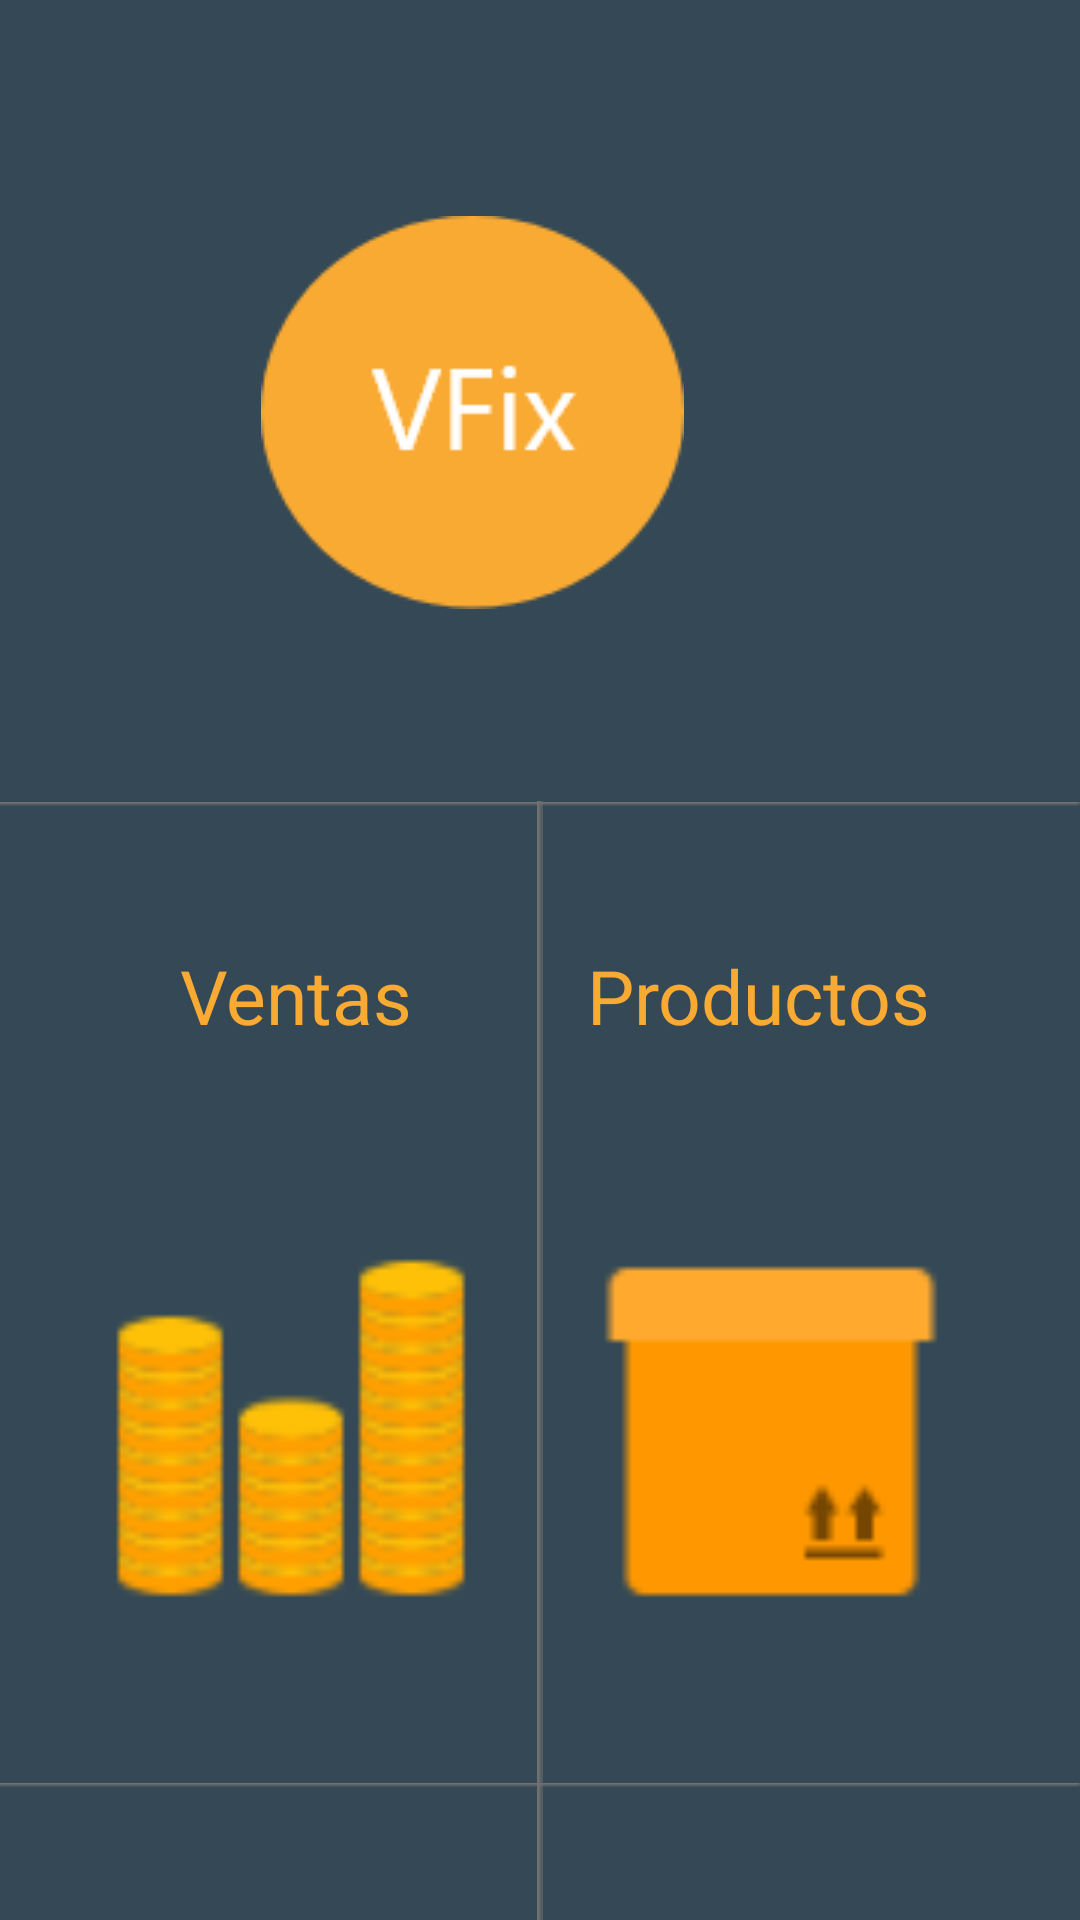

This screen was rendered from an Android layout file. Write that file and the resources it references.
<!-- AndroidManifest.xml: application theme AppTheme -->
<!-- res/layout/activity_popciones.xml -->
<?xml version="1.0" encoding="utf-8"?>
<androidx.constraintlayout.widget.ConstraintLayout xmlns:android="http://schemas.android.com/apk/res/android"
    xmlns:app="http://schemas.android.com/apk/res-auto"
    xmlns:tools="http://schemas.android.com/tools"
    android:layout_width="match_parent"
    android:layout_height="match_parent"
    android:background="@color/colorApp"
    tools:context=".popciones">

    <ImageView
        android:id="@+id/imageView2"
        android:layout_width="wrap_content"
        android:layout_height="wrap_content"
        android:layout_marginEnd="132dp"
        android:layout_marginTop="72dp"
        app:layout_constraintEnd_toEndOf="parent"
        app:layout_constraintTop_toTopOf="parent"
        app:srcCompat="@drawable/vfix" />

    <ImageView
        android:id="@+id/imageView3"
        android:layout_width="wrap_content"
        android:layout_height="wrap_content"
        app:layout_constraintEnd_toEndOf="parent"
        app:layout_constraintStart_toStartOf="parent"
        app:layout_constraintTop_toTopOf="@+id/imageView6"
        app:srcCompat="@drawable/linea" />

    <ImageView
        android:id="@+id/imageView6"
        android:layout_width="wrap_content"
        android:layout_height="wrap_content"
        android:layout_marginTop="64dp"
        app:layout_constraintEnd_toEndOf="parent"
        app:layout_constraintHorizontal_bias="0.0"
        app:layout_constraintStart_toStartOf="parent"
        app:layout_constraintTop_toBottomOf="@+id/imageView2"
        app:srcCompat="@drawable/linea3" />

    <ImageView
        android:id="@+id/imageView7"
        android:layout_width="wrap_content"
        android:layout_height="wrap_content"
        android:layout_marginBottom="44dp"
        app:layout_constraintBottom_toBottomOf="parent"
        app:layout_constraintEnd_toEndOf="parent"
        app:layout_constraintHorizontal_bias="0.0"
        app:layout_constraintStart_toStartOf="parent"
        app:srcCompat="@drawable/linea3" />

    <TextView
        android:id="@+id/labelVenta"
        android:layout_width="85dp"
        android:layout_height="43dp"
        android:layout_marginStart="60dp"
        android:layout_marginTop="48dp"
        android:text="Ventas"
        android:textColor="@color/colorTexto"
        android:textSize="25sp"
        app:layout_constraintStart_toStartOf="parent"
        app:layout_constraintTop_toTopOf="@+id/imageView3" />

    <TextView
        android:id="@+id/labelProducto"
        android:layout_width="wrap_content"
        android:layout_height="wrap_content"
        android:layout_marginEnd="50dp"
        android:layout_marginTop="48dp"
        android:text="Productos"
        android:textColor="@color/colorTexto"
        android:textSize="25sp"
        app:layout_constraintEnd_toEndOf="parent"
        app:layout_constraintTop_toTopOf="@+id/imageView3" />

    <ImageButton
        android:id="@+id/btnVentas"
        android:layout_width="138dp"
        android:layout_height="148dp"
        android:layout_marginStart="28dp"
        android:layout_marginTop="44dp"
        android:background="@drawable/moneda"
        android:scaleType="center"
        app:layout_constraintEnd_toStartOf="@+id/imageView3"
        app:layout_constraintHorizontal_bias="0.0"
        app:layout_constraintStart_toStartOf="parent"
        app:layout_constraintTop_toBottomOf="@+id/labelVenta" />

    <ImageButton
        android:id="@+id/btnProducto"
        android:layout_width="136dp"
        android:layout_height="145dp"
        android:layout_marginEnd="35dp"
        android:layout_marginTop="56dp"
        android:background="@drawable/producto"
        android:onClick="productos"
        app:layout_constraintEnd_toEndOf="parent"
        app:layout_constraintTop_toBottomOf="@+id/labelProducto" />

</androidx.constraintlayout.widget.ConstraintLayout>
<!-- resources referenced by this layout -->
<resources>
  <color name="colorApp">#344955</color>
  <color name="colorTexto">#F9AA33</color>
  <!-- drawable linea: png bitmap (drawable, 118 bytes) -->
  <!-- drawable linea3: png bitmap (drawable, 121 bytes) -->
  <!-- drawable moneda: png bitmap (drawable, 1303 bytes) -->
  <!-- drawable producto: png bitmap (drawable, 651 bytes) -->
  <!-- drawable vfix: png bitmap (drawable, 4165 bytes) -->
  <style name="AppTheme" parent="Theme.AppCompat.Light.NoActionBar">
          
          <item name="colorPrimary">@color/colorPrimary</item>
          <item name="colorPrimaryDark">@color/colorActionBar</item>
          <item name="colorAccent">@color/colorAccent</item>
  
      </style>
  <color name="colorPrimary">#008577</color>
  <color name="colorActionBar">#0b222c</color>
  <color name="colorAccent">#D81B60</color>
</resources>
